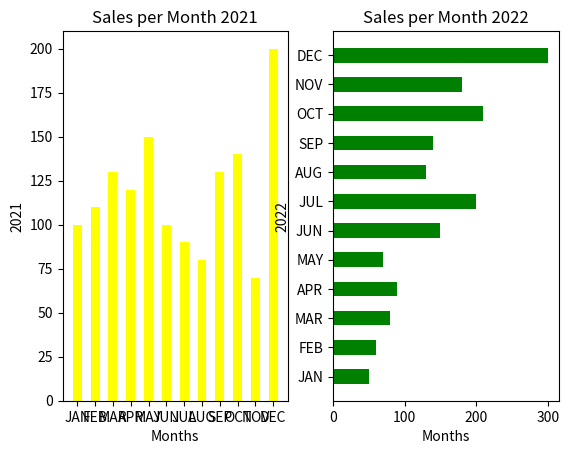

Generate this figure with matplotlib:
from matplotlib import pyplot as plt
import numpy as np

months = np.array(["JAN", "FEB", "MAR", "APR", "MAY", "JUN", "JUL", "AUG", "SEP", "OCT", "NOV", "DEC" ])
sales2021 = np.array([100, 110, 130, 120, 150, 100, 90, 80, 130, 140, 70, 200])
sales2022 = np.array([50, 60, 80, 90, 70, 150, 200, 130, 140, 210, 180, 300])

plt.subplot(1, 2, 1)
plt.title("Sales per Month 2021")
plt.xlabel("Months")
plt.ylabel("2021")
# Vertical bars with color and width properties
plt.bar(months, sales2021, color = "yellow", width = 0.5)

plt.subplot(1, 2, 2)
plt.title("Sales per Month 2022")
plt.xlabel("Months")
plt.ylabel("2022")
# Horizontal bars with color and height properties
plt.barh(months, sales2022, color = "green", height = 0.5)

plt.show()

""" width property is used in vertical bars, and height is used in horizontal bars."""